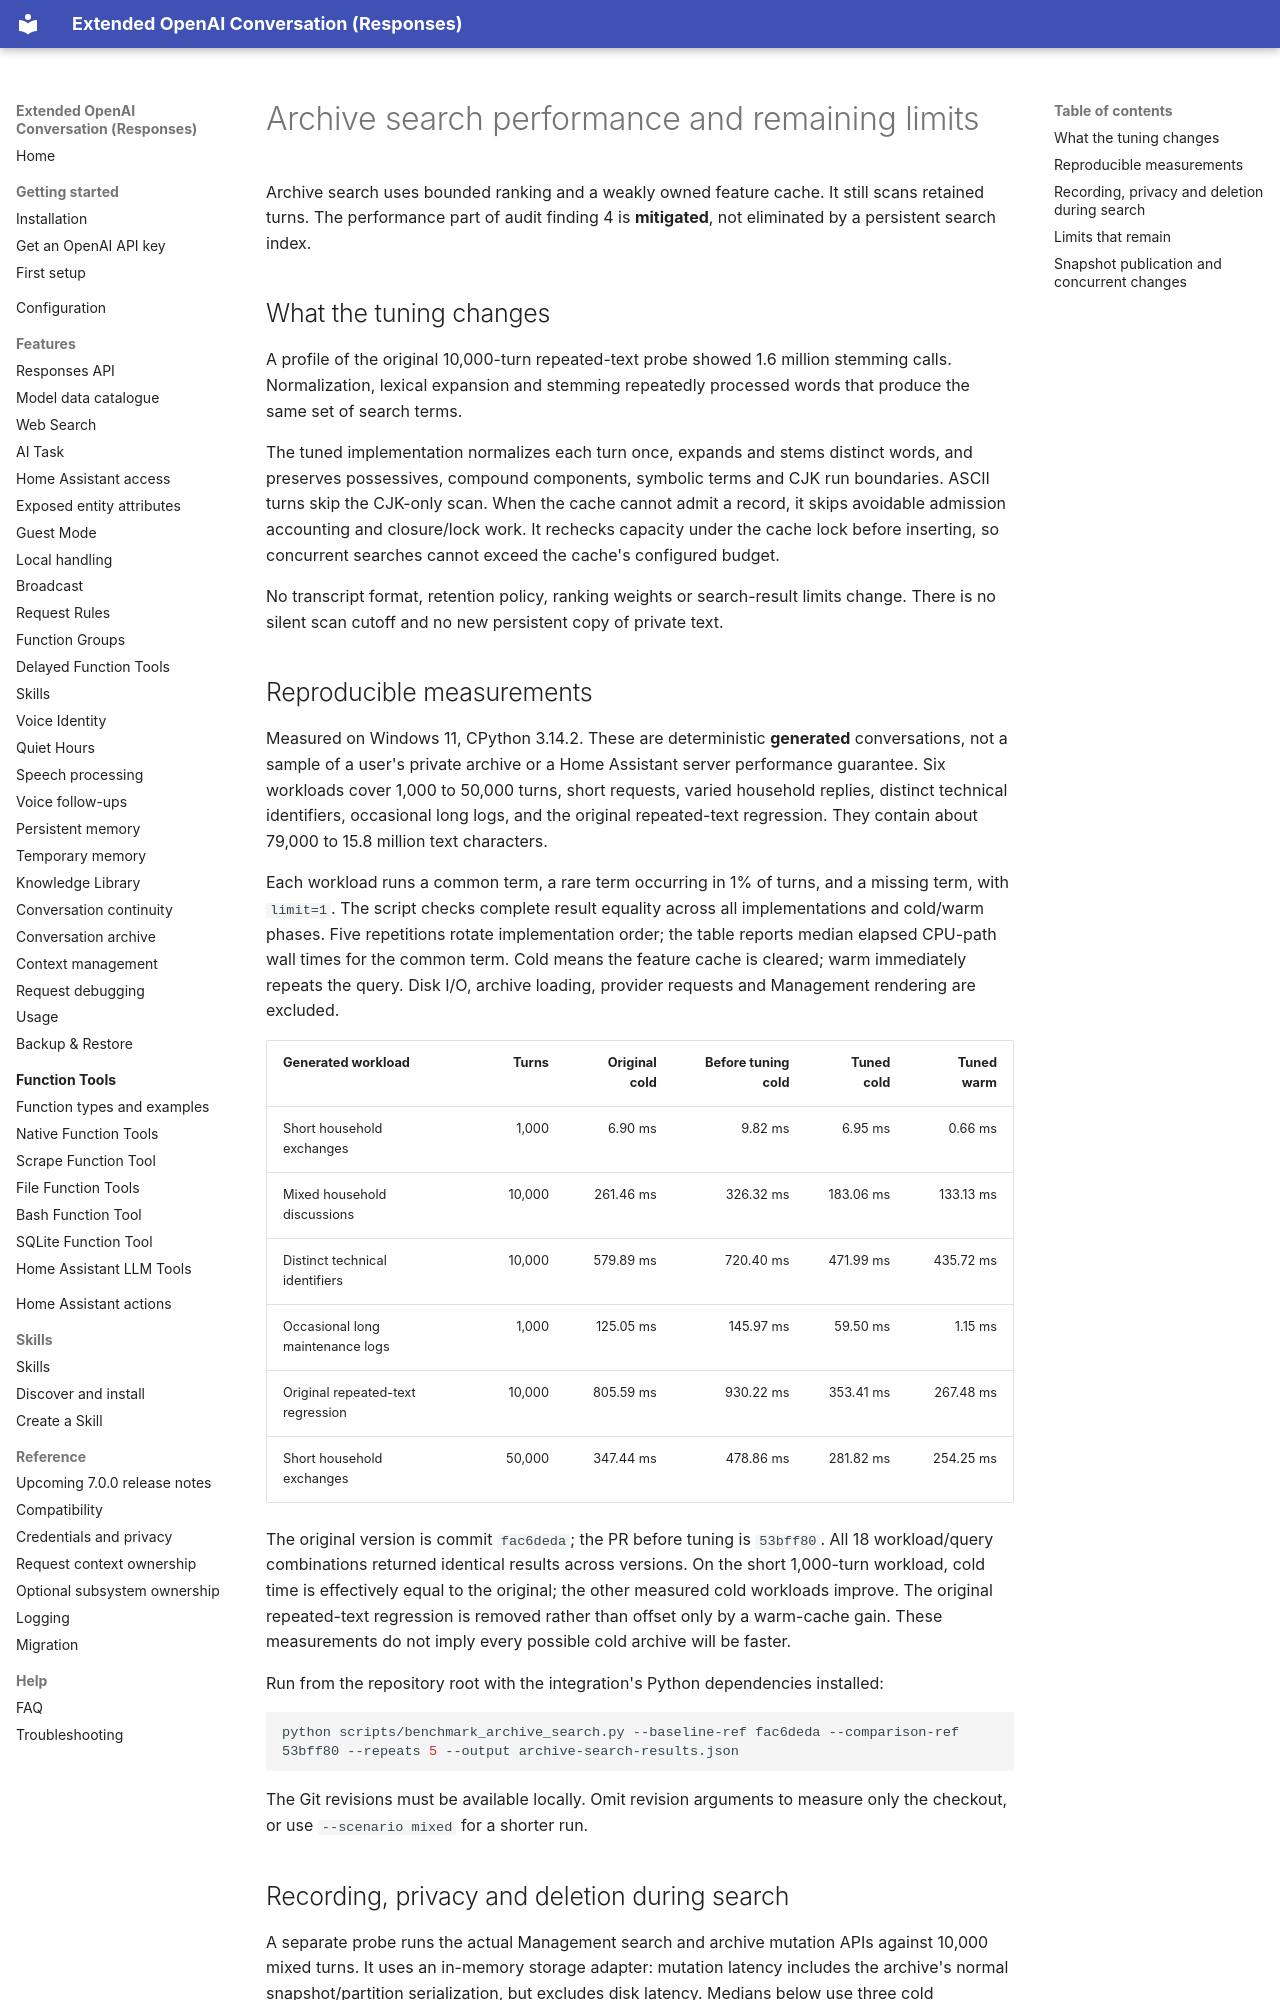

repository: conorod1992/extended_openai_conversation · page: reference/archive-search-performance/index.html · generator: mkdocs

# Archive search performance and remaining limits

Archive search uses bounded ranking and a weakly owned feature cache. It still
scans retained turns. The performance part of audit finding 4 is **mitigated**,
not eliminated by a persistent search index.

## What the tuning changes

A profile of the original 10,000-turn repeated-text probe showed 1.6 million
stemming calls. Normalization, lexical expansion and stemming repeatedly processed
words that produce the same set of search terms.

The tuned implementation normalizes each turn once, expands and stems distinct
words, and preserves possessives, compound components, symbolic terms and CJK
run boundaries. ASCII turns skip the CJK-only scan. When the cache cannot admit a
record, it skips avoidable admission accounting and closure/lock work. It rechecks
capacity under the cache lock before inserting, so concurrent searches cannot
exceed the cache's configured budget.

No transcript format, retention policy, ranking weights or search-result limits
change. There is no silent scan cutoff and no new persistent copy of private text.

## Reproducible measurements

Measured on Windows 11, CPython 3.14.2. These are deterministic **generated**
conversations, not a sample of a user's private archive or a Home Assistant server
performance guarantee. Six workloads cover 1,000 to 50,000 turns, short requests,
varied household replies, distinct technical identifiers, occasional long logs,
and the original repeated-text regression. They contain about 79,000 to
15.8 million text characters.

Each workload runs a common term, a rare term occurring in 1% of turns, and a
missing term, with `limit=1`. The script checks complete result equality across
all implementations and cold/warm phases. Five repetitions rotate implementation
order; the table reports median elapsed CPU-path wall times for the common term.
Cold means the feature cache is cleared; warm immediately repeats the query.
Disk I/O, archive loading, provider requests and Management rendering are excluded.

| Generated workload | Turns | Original cold | Before tuning cold | Tuned cold | Tuned warm |
| --- | ---: | ---: | ---: | ---: | ---: |
| Short household exchanges | 1,000 | 6.90 ms | 9.82 ms | 6.95 ms | 0.66 ms |
| Mixed household discussions | 10,000 | 261.46 ms | 326.32 ms | 183.06 ms | 133.13 ms |
| Distinct technical identifiers | 10,000 | 579.89 ms | 720.40 ms | 471.99 ms | 435.72 ms |
| Occasional long maintenance logs | 1,000 | 125.05 ms | 145.97 ms | 59.50 ms | 1.15 ms |
| Original repeated-text regression | 10,000 | 805.59 ms | 930.22 ms | 353.41 ms | 267.48 ms |
| Short household exchanges | 50,000 | 347.44 ms | 478.86 ms | 281.82 ms | 254.25 ms |

The original version is commit `fac6deda`; the PR before tuning is `53bff80`.
All 18 workload/query combinations returned identical results across versions.
On the short 1,000-turn workload, cold time is effectively equal to the original;
the other measured cold workloads improve. The original repeated-text regression
is removed rather than offset only by a warm-cache gain. These measurements do
not imply every possible cold archive will be faster.

Run from the repository root with the integration's Python dependencies installed:

```sh
python scripts/benchmark_archive_search.py --baseline-ref fac6deda --comparison-ref 53bff80 --repeats 5 --output archive-search-results.json
```

The Git revisions must be available locally. Omit revision arguments to measure
only the checkout, or use `--scenario mixed` for a shorter run.
